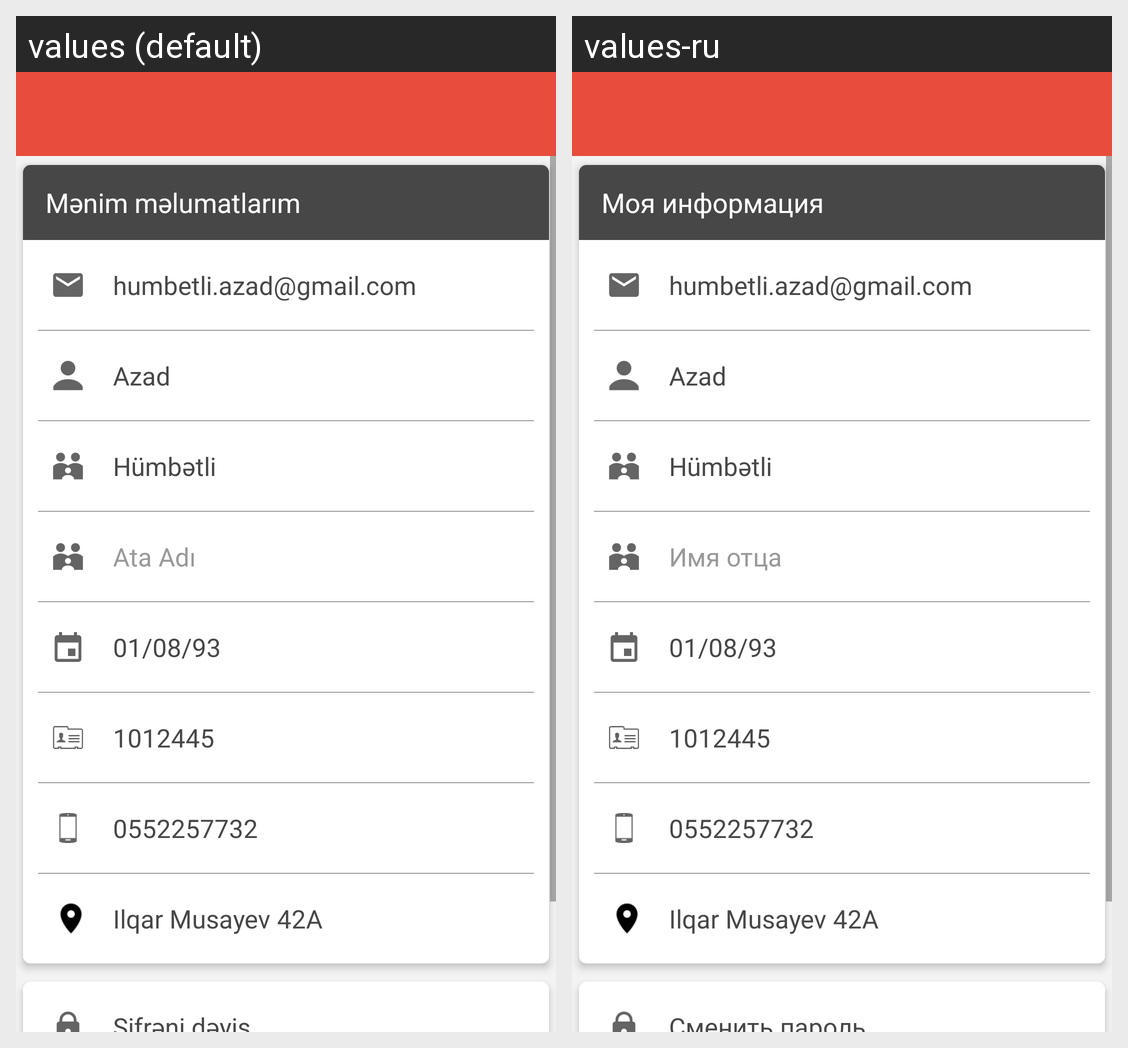

Strings drawn on this Android screen and how each of the app's shown locales translates them:
Android screen res/layout/activity_profil.xml rendered under 2 locales, left to right: values (default), values-ru. Device: Nexus 5 (rendered at 1080×1920; each locale shown at half size, 540×960, under a caption strip naming it); theme AppTheme.
Strings drawn on this screen, with the default value and each locale's value (text and hints the layout hard-codes, and strings that could not be matched under every locale, appear in the picture but are not listed):

my_info
  values: Mənim məlumatlarım
  values-ru: Моя информация

father_name
  values: Ata Adı
  values-ru: Имя отца

change_password
  values: Şifrəni dəyiş
  values-ru: Сменить пароль
